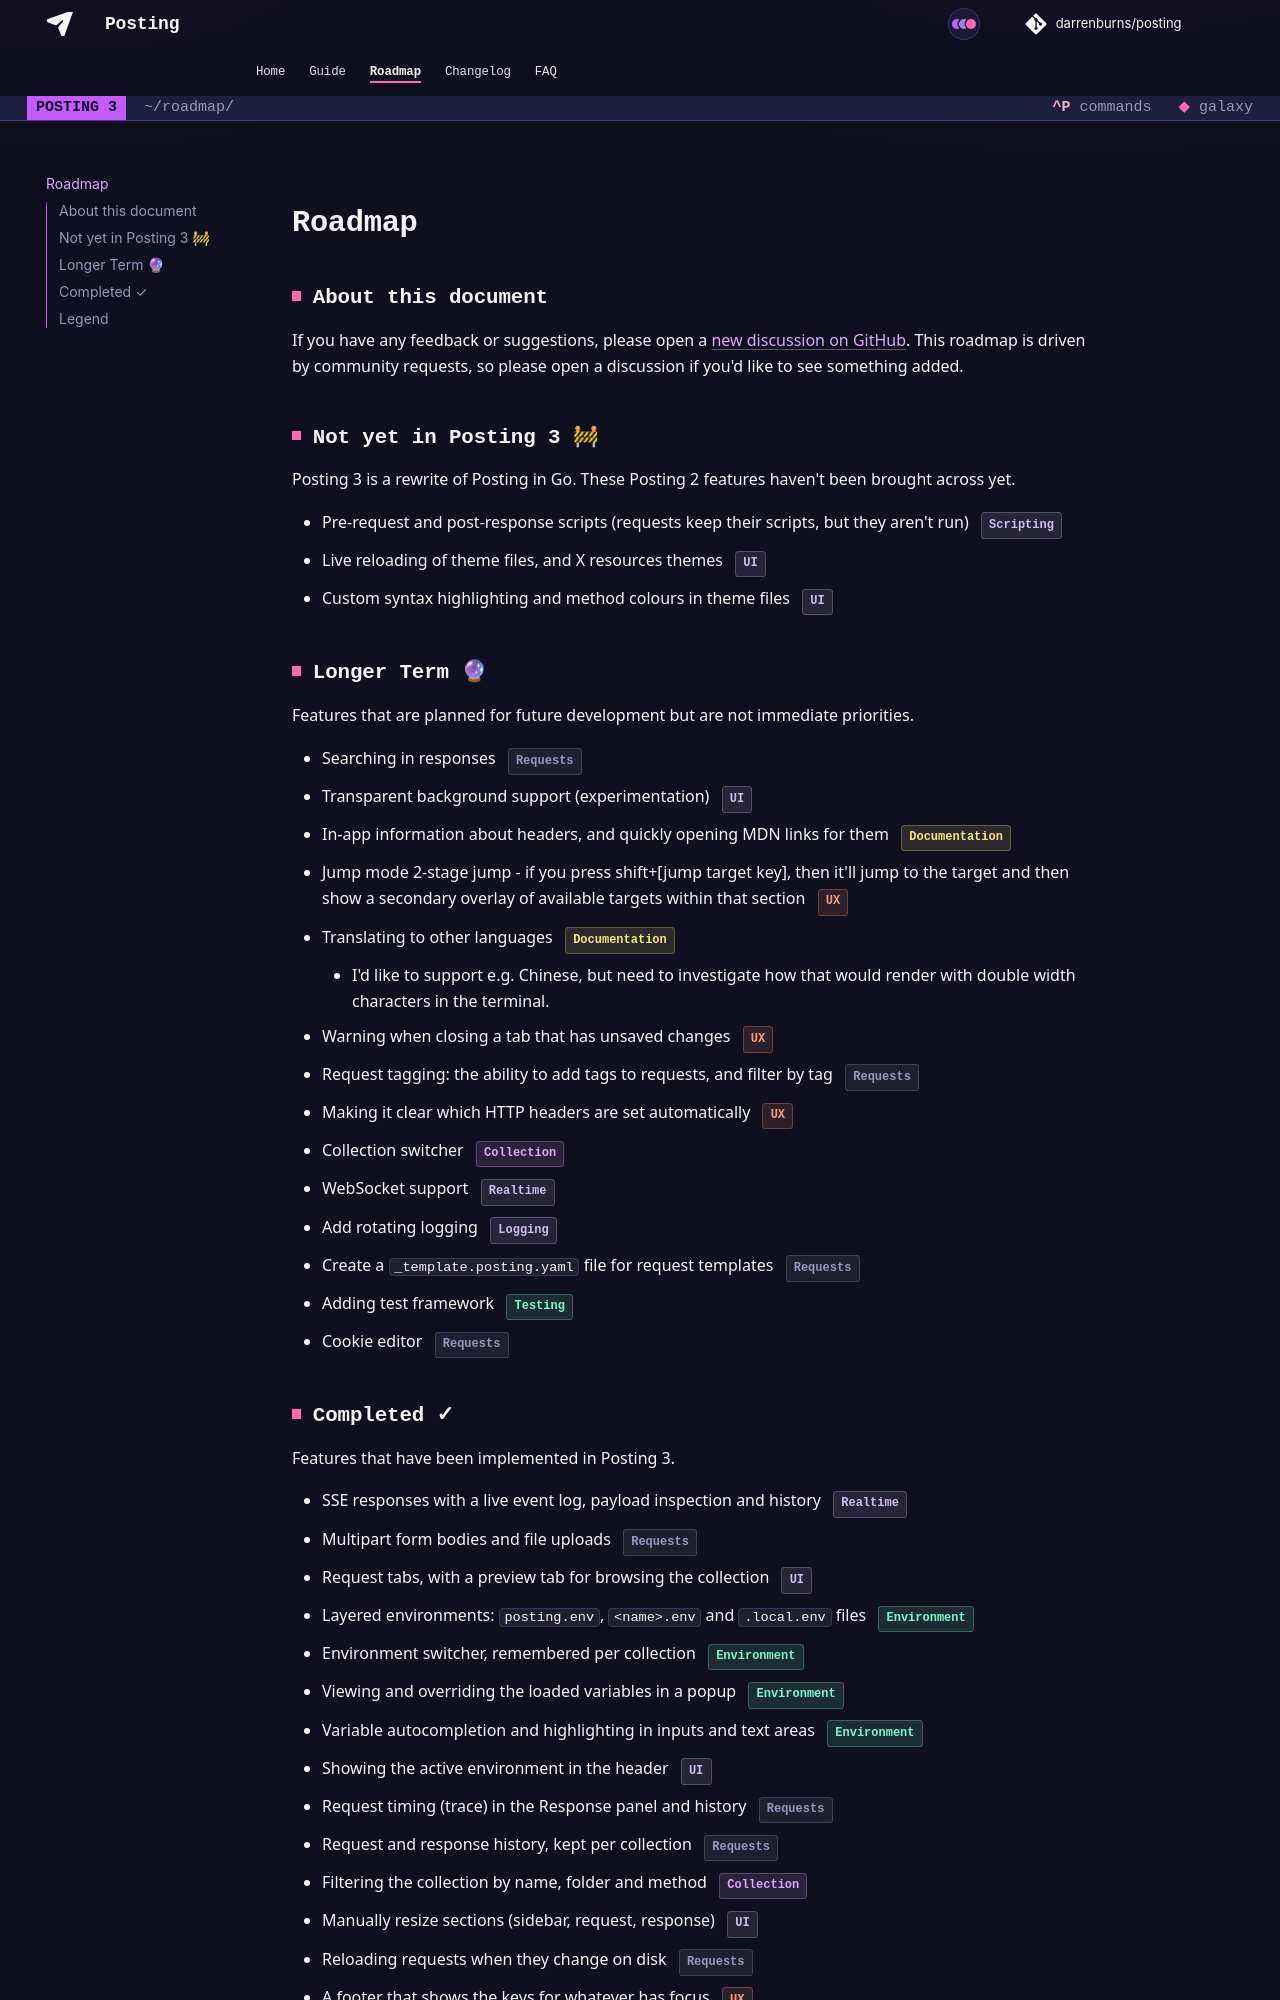

repository: dovel-pr17-validation/pr17r15-go-posting · page: roadmap/index.html · generator: mkdocs

## About this document

If you have any feedback or suggestions, please open a [new discussion on GitHub](https://github.com/darrenburns/posting/discussions/). This roadmap is driven by community requests, so please open a discussion if you'd like to see something added.

<style>
.tag {
  --tag: var(--muted);
  display: inline-block;
  padding: 0.2em 0.6em;
  border-radius: 0.3em;
  font-family: var(--font-grid);
  font-weight: 600;
  font-size: 0.75em;
  margin-left: 8px;
  color: var(--tag);
  background: color-mix(in oklab, var(--tag) 12%, transparent);
  border: 1px solid color-mix(in oklab, var(--tag) 28%, transparent);
}
.ui { --tag: var(--info-text); }
.collection { --tag: var(--primary-text); }
.environment { --tag: var(--success-text); }
.variables { --tag: var(--warning-text); }
.auth { --tag: var(--accent-text); }
.import { --tag: var(--success-text); }
.scripting { --tag: var(--secondary-text); }
.documentation { --tag: var(--warning-text); }
.ux { --tag: var(--error-text); }
.requests { --tag: var(--muted); }
.realtime { --tag: var(--info-text); }
.testing { --tag: var(--success-text); }
.cookies { --tag: var(--warning-text); }
.security { --tag: var(--error-text); }
.logging { --tag: var(--secondary-text); }
.legend-item {
  display: flex;
  align-items: center;
  justify-content: space-between;
  padding: 4px 0;
  white-space: nowrap;
}
.legend-item div {
  margin-right: 20px;
}
.legend-item span.tag {
  flex-shrink: 0;
}
</style>

## Not yet in Posting 3 🚧

Posting 3 is a rewrite of Posting in Go. These Posting 2 features haven't been brought across yet.

- Pre-request and post-response scripts (requests keep their scripts, but they aren't run) <span class="tag scripting">Scripting</span>
- Live reloading of theme files, and X resources themes <span class="tag ui">UI</span>
- Custom syntax highlighting and method colours in theme files <span class="tag ui">UI</span>

## Longer Term 🔮

Features that are planned for future development but are not immediate priorities.

- Searching in responses <span class="tag requests">Requests</span>
- Transparent background support (experimentation) <span class="tag ui">UI</span>
- In-app information about headers, and quickly opening MDN links for them <span class="tag documentation">Documentation</span>
- Jump mode 2-stage jump - if you press shift+[jump target key], then it'll jump to the target and then show a secondary overlay of available targets within that section <span class="tag ux">UX</span>
- Translating to other languages <span class="tag documentation">Documentation</span>
    - I'd like to support e.g. Chinese, but need to investigate how that would render with double width characters in the terminal.
- Warning when closing a tab that has unsaved changes <span class="tag ux">UX</span>
- Request tagging: the ability to add tags to requests, and filter by tag <span class="tag requests">Requests</span>
- Making it clear which HTTP headers are set automatically <span class="tag ux">UX</span>
- Collection switcher <span class="tag collection">Collection</span>
- WebSocket support <span class="tag realtime">Realtime</span>
- Add rotating logging <span class="tag logging">Logging</span>
- Create a `_template.posting.yaml` file for request templates <span class="tag requests">Requests</span>
- Adding test framework <span class="tag testing">Testing</span>
- Cookie editor <span class="tag requests">Requests</span>
